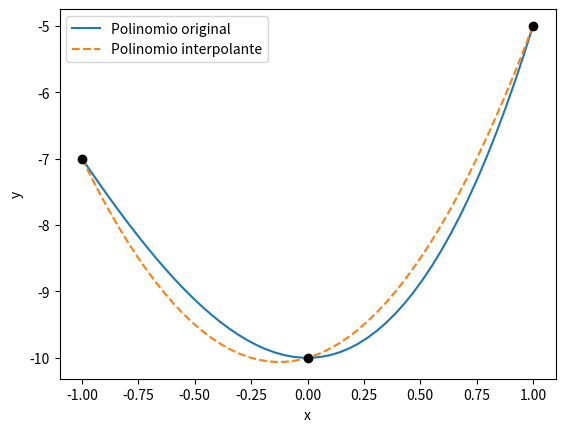

This figure's Python source:
# -*- coding: utf-8 -*-
"""
Compara dos polinomios graficamente

[redacted]
"""
import numpy as np
import matplotlib.pyplot as plt

x_pts = [-1, 0, 1]
y_pts = [-7, -10, -5]

x = np.linspace(-1, 1, 50)
poli_3 = x**3 + 4*x**2 -10
poli_2 = 4*x**2 + x - 10

plt.plot(x, poli_3, label="Polinomio original")
plt.plot(x, poli_2, label="Polinomio interpolante",
         linestyle="dashed")
plt.plot(x_pts, y_pts, "ok")
plt.xlabel("x")
plt.ylabel("y")
plt.legend()
plt.show()
